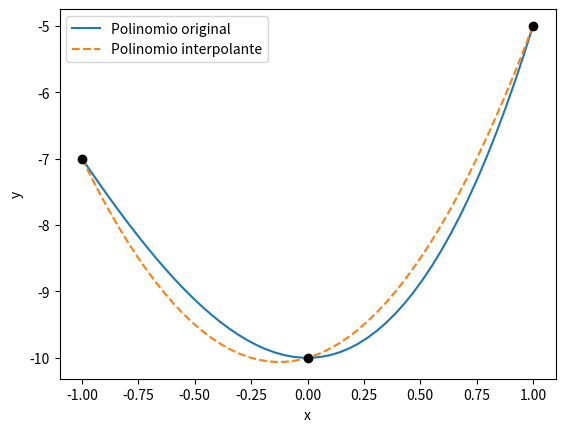

This figure's Python source:
# -*- coding: utf-8 -*-
"""
Compara dos polinomios graficamente

[redacted]
"""
import numpy as np
import matplotlib.pyplot as plt

x_pts = [-1, 0, 1]
y_pts = [-7, -10, -5]

x = np.linspace(-1, 1, 50)
poli_3 = x**3 + 4*x**2 -10
poli_2 = 4*x**2 + x - 10

plt.plot(x, poli_3, label="Polinomio original")
plt.plot(x, poli_2, label="Polinomio interpolante",
         linestyle="dashed")
plt.plot(x_pts, y_pts, "ok")
plt.xlabel("x")
plt.ylabel("y")
plt.legend()
plt.show()
